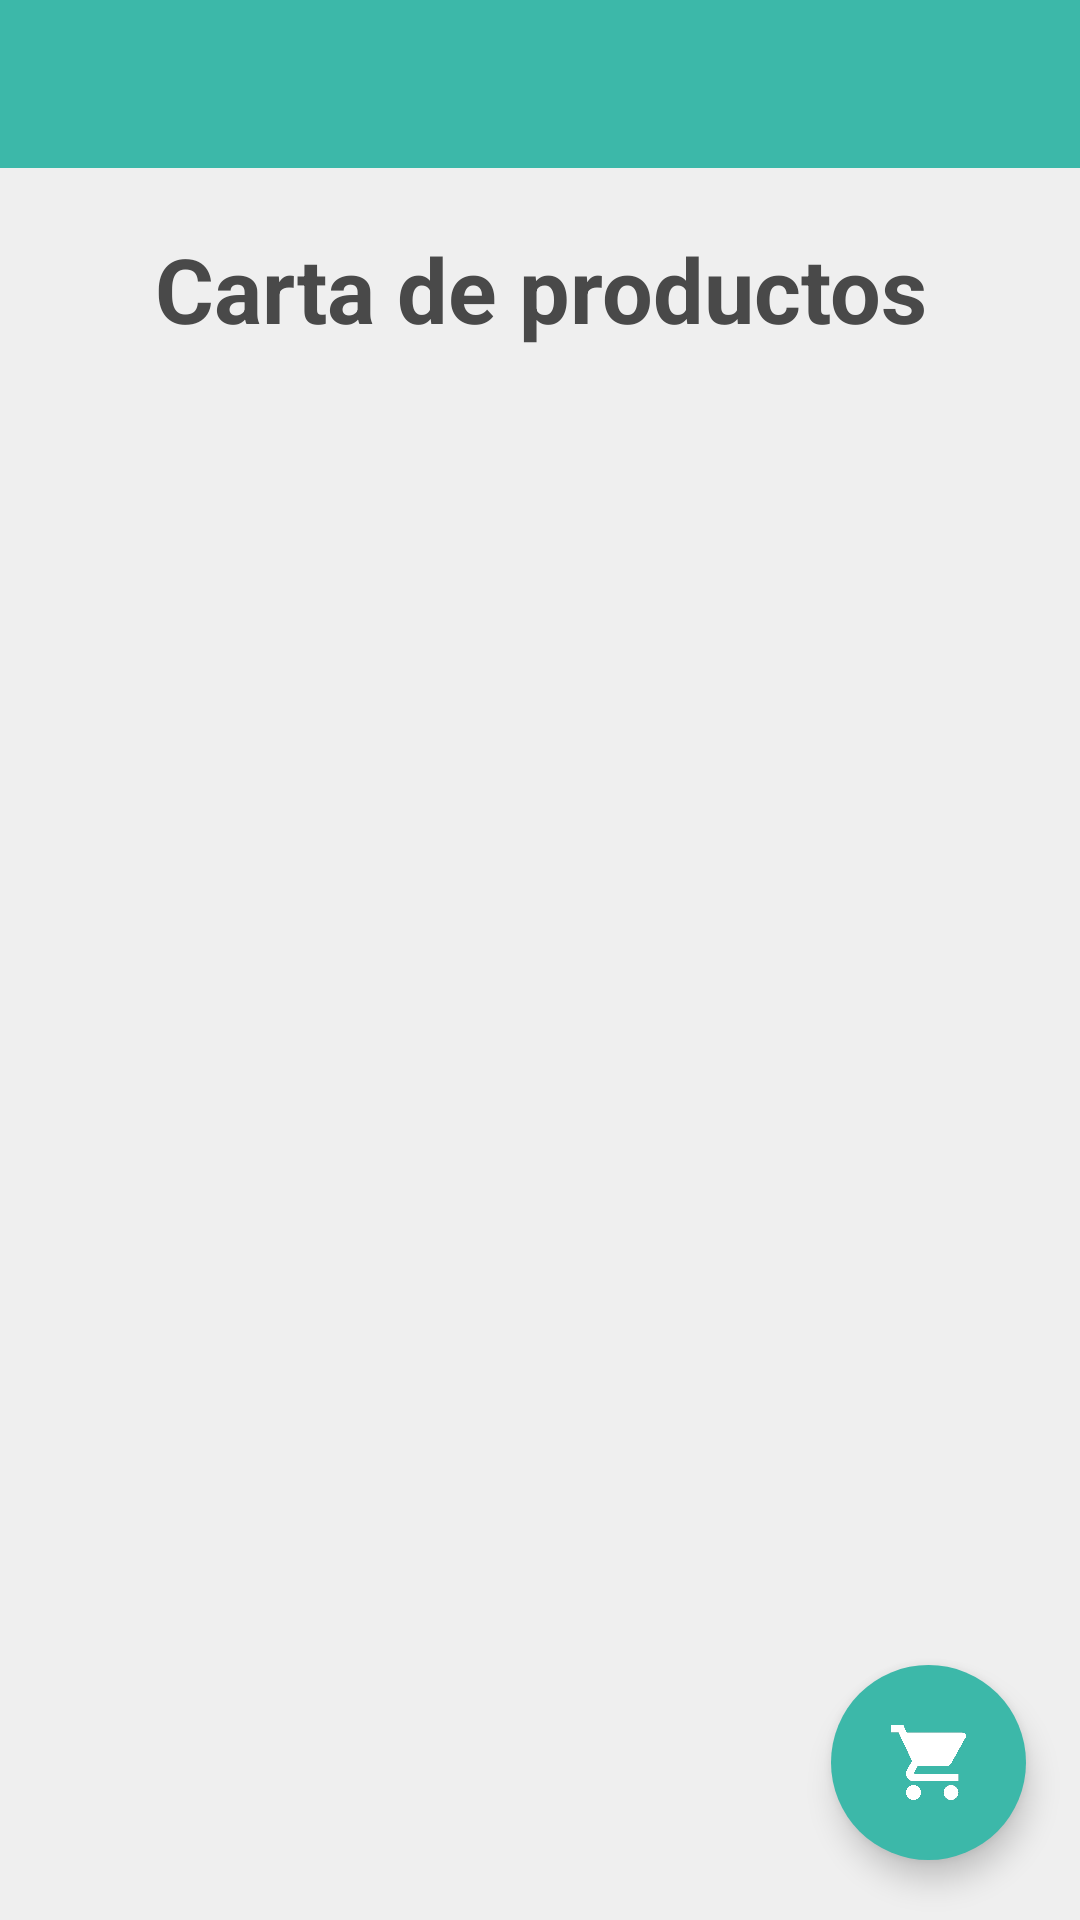

This screen was rendered from an Android layout file. Write that file and the resources it references.
<!-- AndroidManifest.xml: application theme Theme.RestauranteVentas -->
<!-- res/layout/activity_ventas.xml -->
<?xml version="1.0" encoding="utf-8"?>
<RelativeLayout xmlns:android="http://schemas.android.com/apk/res/android"
    xmlns:app="http://schemas.android.com/apk/res-auto"
    android:layout_width="match_parent"
    android:layout_height="match_parent"
    android:orientation="vertical"
    android:background="@color/background"
    >
    <include
        android:id="@+id/app_bar_id"
        layout="@layout/app_bar_main"
        android:layout_width="match_parent"
        android:layout_height="wrap_content"
        />

    <TextView
        android:id="@+id/txtTitle"
        android:layout_width="match_parent"
        android:layout_height="wrap_content"
        android:layout_below="@+id/app_bar_id"
        android:text="@string/title_ventas"
        android:textSize="30dp"
        android:textColor="@color/title_Color"
        android:gravity="center"
        android:layout_margin="20dp"
        android:textStyle="bold"
        />

    <androidx.recyclerview.widget.RecyclerView
        android:id="@+id/recyclerView"
        android:layout_width="match_parent"
        android:layout_height="wrap_content"
        android:layout_below="@+id/txtTitle"

        />

    <com.google.android.material.floatingactionbutton.FloatingActionButton
        android:id="@+id/fab"
        android:layout_width="wrap_content"
        android:layout_height="wrap_content"
        android:backgroundTint="@color/primary_color"
        android:clickable="true"
        app:srcCompat="@drawable/carrito"
        android:layout_alignParentBottom="true"
        android:layout_alignParentEnd="true"
        android:layout_marginRight="18dp"
        android:layout_marginBottom="20dp"
        app:fabCustomSize="65dp"
        app:maxImageSize="25dp"
        app:borderWidth="0dp"


        />


</RelativeLayout>
<!-- res/layout/app_bar_main.xml (included above) -->
<?xml version="1.0" encoding="utf-8"?>
<androidx.coordinatorlayout.widget.CoordinatorLayout xmlns:android="http://schemas.android.com/apk/res/android"
    xmlns:app="http://schemas.android.com/apk/res-auto"
    android:layout_width="match_parent"
    android:layout_height="match_parent"
    >
    <com.google.android.material.appbar.AppBarLayout
        android:layout_width="match_parent"
        android:layout_height="wrap_content"
        android:theme="@style/Theme.RestauranteVentas"
       >
        <androidx.appcompat.widget.Toolbar
            android:id="@+id/toolbar"
            android:layout_width="match_parent"
            android:layout_height="wrap_content"
            android:minHeight="?attr/actionBarSize"
            android:theme="@style/AppToolbarStyle" />

    </com.google.android.material.appbar.AppBarLayout>

</androidx.coordinatorlayout.widget.CoordinatorLayout>
<!-- resources referenced by this layout -->
<resources>
  <color name="background">#EFEFEF</color>
  <color name="primary_color">#3CB8A9</color>
  <color name="title_Color">#494949</color>
  <!-- drawable carrito: png bitmap (drawable, 13670 bytes) -->
  <string name="title_ventas">Carta de productos</string>
  
      //Recursos Productos Items
  <style name="AppToolbarStyle" parent="Base.Theme.RestauranteVentas">
          <item name="android:textColorPrimary">@color/white</item>
      </style>
  <style name="Theme.RestauranteVentas" parent="Base.Theme.RestauranteVentas" />
  <style name="Base.Theme.RestauranteVentas" parent="Theme.AppCompat.DayNight.NoActionBar">
          
          <item name="colorPrimary">@color/primary_color</item>
          <item name="android:textColor">@color/black</item>
          <item name="android:statusBarColor">@color/primary_color</item>
      </style>
  <color name="white">#FFFFFFFF</color>
  <color name="black">#FF000000</color>
</resources>
